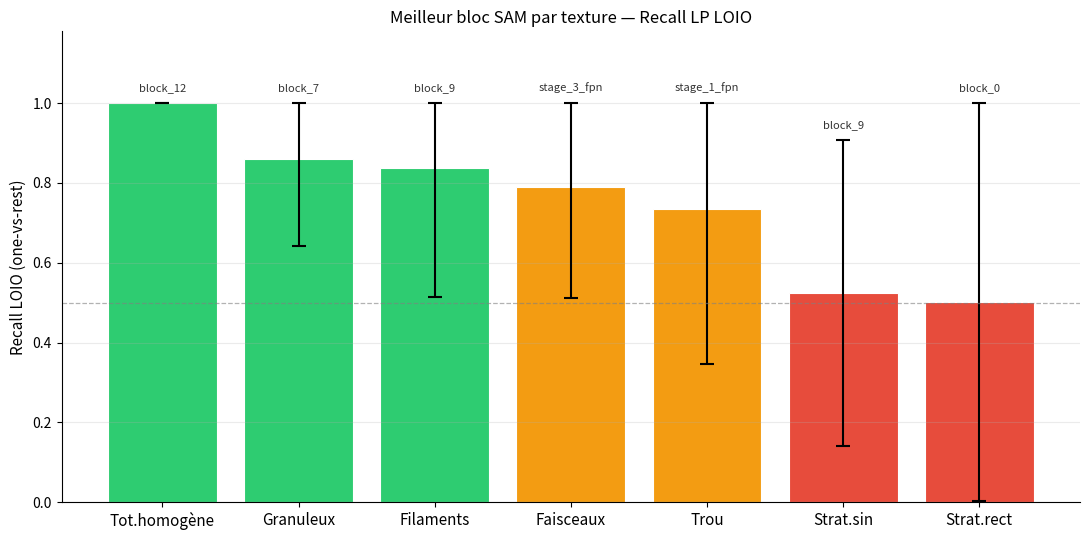

Write Python code to recreate this figure. (Note: this script raises an exception after producing the figure.)
#!/usr/bin/env python3
import numpy as np
import matplotlib
matplotlib.use("Agg")
import matplotlib.pyplot as plt

TNAMES = {1:'Tot.homogène', 3:'Faisceaux', 4:'Filaments', 5:'Strat.rect',
          6:'Strat.sin', 7:'Granuleux', 9:'Trou'}

best = {
    1: {'bloc':'block_12',    'mean':1.000, 'std':0.000},
    7: {'bloc':'block_7',     'mean':0.860, 'std':0.219},
    4: {'bloc':'block_9',     'mean':0.837, 'std':0.323},
    3: {'bloc':'stage_3_fpn', 'mean':0.790, 'std':0.278},
    9: {'bloc':'stage_1_fpn', 'mean':0.735, 'std':0.388},
    6: {'bloc':'block_9',     'mean':0.524, 'std':0.383},
    5: {'bloc':'block_0',     'mean':0.502, 'std':0.498},
}

order      = sorted(best, key=lambda t: -best[t]['mean'])
tex_labels = [TNAMES[t] for t in order]
means      = np.array([best[t]['mean'] for t in order])
stds       = np.array([best[t]['std']  for t in order])
blocs      = [best[t]['bloc'] for t in order]
colors     = ['#2ecc71' if m >= 0.80 else '#f39c12' if m >= 0.60 else '#e74c3c'
              for m in means]

# Barres d'erreur clippées à [0, 1]
err_lo = np.minimum(stds, means)
err_hi = np.minimum(stds, 1.0 - means)

x = np.arange(len(order))
fig, ax = plt.subplots(figsize=(11, 5.5))
bars = ax.bar(x, means, yerr=[err_lo, err_hi], capsize=5, color=colors,
              edgecolor='white', linewidth=0.8,
              error_kw=dict(lw=1.5, capthick=1.5, ecolor='black'))

for bar, bloc, hi in zip(bars, blocs, err_hi):
    ax.text(bar.get_x() + bar.get_width() / 2,
            bar.get_height() + hi + 0.025,
            bloc, ha='center', va='bottom', fontsize=8, color='#333')

ax.set_xticks(x)
ax.set_xticklabels(tex_labels, fontsize=11)
ax.set_ylabel('Recall LOIO (one-vs-rest)', fontsize=11)
ax.set_ylim(0, 1.18)
ax.axhline(0.5, color='gray', lw=0.9, ls='--', alpha=0.6)
ax.set_title('Meilleur bloc SAM par texture — Recall LP LOIO', fontsize=12)
ax.spines[['top', 'right']].set_visible(False)
ax.grid(axis='y', alpha=0.25)

plt.tight_layout()
plt.savefig('output_ouassim/meilleur_bloc_par_texture.png', dpi=150, bbox_inches='tight')
plt.close()
print("Sauvé : output_ouassim/meilleur_bloc_par_texture.png")
